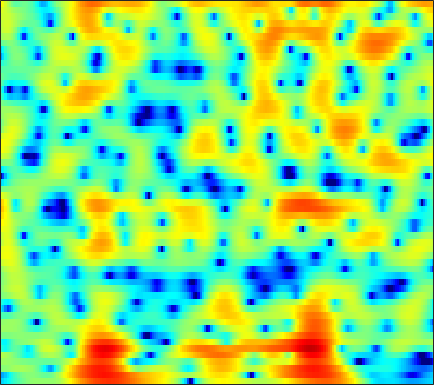

The data file committed next to this chart (first rows):
-7.4795, -6.9628, -6.1612, -5.3115, -4.671, -3.8485, -3.07, -2.5321, -1.8744, -1.2593, -0.71586, -0.36634, 0.021987, 0.32632, 0.50327, 0.66995, 0.77243, 0.81339, 0.81797, 0.79031, 0.74309, 0.70543, 0.67529, 0.68898
-9.361, -8.877, -7.735, -6.348, -5.306, -4.021, -2.904, -2.187, -1.388, -0.7545, -0.2761, -0.01511, 0.2155, 0.3143, 0.3027, 0.1829, -0.03499, -0.2496, -0.5746, -0.8927, -1.129, -1.203, -1.098, -0.713
0.06836, 0.2053, 0.4078, 0.6272, 0.7996, 1.021, 1.223, 1.351, 1.48, 1.548, 1.543, 1.485, 1.318, 1.032, 0.7368, 0.2072, -0.4904, -1.145, -2.235, -3.648, -5.451, -7.047, -9.106, -9.535
1.144, 1.121, 1.058, 0.9575, 0.8623, 0.7107, 0.5337, 0.3925, 0.1937, -0.007437, -0.1994, -0.3328, -0.4879, -0.615, -0.6972, -0.7874, -0.871, -0.9275, -1.015, -1.123, -1.218, -1.254, -1.23, -1.109
2.223, 1.937, 1.559, 1.177, 0.8717, 0.4038, -0.1706, -0.6941, -1.553, -2.6, -3.784, -4.64, -5.342, -5.154, -4.458, -3.157, -1.824, -0.9248, 0.07272, 0.8065, 1.339, 1.628, 1.869, 1.941
-3.274, -4.463, -4.846, -3.985, -3.1, -2.132, -1.591, -1.492, -1.809, -2.644, -3.995, -5.221, -6.556, -6.299, -4.936, -2.699, -0.7116, 0.5007, 1.746, 2.633, 3.22, 3.493, 3.622, 3.497
-4.591, -5.538, -5.552, -4.441, -3.387, -2.128, -1.168, -0.6474, -0.1804, 0.09982, 0.2618, 0.3568, 0.4987, 0.7106, 0.937, 1.306, 1.709, 1.994, 2.325, 2.567, 2.678, 2.65, 2.416, 1.943
-0.06052, -0.1673, -0.2166, -0.1616, -0.06998, 0.08106, 0.2247, 0.3107, 0.3777, 0.3922, 0.3645, 0.3159, 0.248, 0.1939, 0.1776, 0.1806, 0.2435, 0.3235, 0.4645, 0.6103, 0.731, 0.7649, 0.7076, 0.5495
0.9504, 1.026, 1.091, 1.132, 1.133, 1.09, 0.9811, 0.8459, 0.5824, 0.21, -0.2883, -0.7509, -1.469, -2.274, -2.878, -3.547, -3.861, -3.77, -3.236, -2.423, -1.555, -0.9382, -0.2054, 0.3769
0.6173, 0.7828, 0.9512, 1.069, 1.124, 1.147, 1.096, 0.992, 0.7274, 0.2671, -0.4468, -1.197, -2.589, -4.621, -6.815, -11.53, -23.89, -19.63, -10.06, -5.697, -2.972, -1.504, -0.01994, 1.04
-2.169, -2.22, -2.26, -2.151, -1.942, -1.506, -0.9873, -0.6219, -0.2371, -0.03676, -0.04641, -0.207, -0.601, -1.17, -1.634, -2.185, -2.429, -2.294, -1.725, -0.8833, 0.04744, 0.7106, 1.457, 1.981
-6.286, -7.943, -11.17, -14.23, -12.64, -8.373, -5.094, -3.317, -1.599, -0.4279, 0.3342, 0.7009, 0.9728, 1.082, 1.102, 1.096, 1.115, 1.174, 1.319, 1.531, 1.784, 1.967, 2.154, 2.23
-3.91, -4.589, -5.523, -5.873, -5.395, -3.936, -2.246, -1.096, 0.132, 1.004, 1.536, 1.734, 1.776, 1.603, 1.373, 0.9965, 0.6421, 0.4386, 0.3527, 0.4843, 0.7681, 1.014, 1.323, 1.543
-0.2956, 0.03403, 0.4341, 0.8386, 1.162, 1.628, 2.074, 2.363, 2.634, 2.715, 2.553, 2.247, 1.556, 0.4853, -0.6161, -2.541, -5.045, -7.058, -8.39, -6.801, -4.365, -2.82, -1.272, -0.2506
0.2081, 0.814, 1.502, 2.056, 2.395, 2.741, 2.965, 3.041, 3.003, 2.775, 2.339, 1.856, 0.9598, -0.2603, -1.425, -3.372, -5.706, -7.458, -8.562, -7.388, -5.405, -4.058, -2.637, -1.696
-0.2979, 0.382, 1.148, 1.756, 2.111, 2.445, 2.623, 2.657, 2.568, 2.33, 1.948, 1.569, 0.9577, 0.2498, -0.3226, -1.081, -1.757, -2.161, -2.5, -2.577, -2.451, -2.283, -2.064, -1.92
-0.4134, 0.3708, 1.222, 1.865, 2.213, 2.511, 2.626, 2.6, 2.433, 2.132, 1.717, 1.349, 0.8166, 0.2651, -0.1313, -0.6106, -1.013, -1.242, -1.456, -1.587, -1.653, -1.69, -1.766, -1.885
0.6312, 1.444, 2.265, 2.822, 3.078, 3.22, 3.143, 2.955, 2.535, 1.936, 1.19, 0.5564, -0.3265, -1.19, -1.75, -2.308, -2.613, -2.659, -2.575, -2.408, -2.234, -2.132, -2.036, -2.023
2.829, 3.346, 3.844, 4.12, 4.181, 4.063, 3.709, 3.282, 2.483, 1.399, -0.003864, -1.298, -3.389, -5.844, -7.733, -9.328, -8.82, -7.67, -6.101, -4.886, -4.061, -3.653, -3.318, -3.151
4.248, 4.495, 4.707, 4.749, 4.655, 4.336, 3.796, 3.224, 2.239, 0.9733, -0.6334, -2.112, -4.567, -7.777, -10.72, -13.68, -11.92, -9.629, -7.404, -6.093, -5.511, -5.462, -5.846, -6.558
3.887, 4.239, 4.547, 4.609, 4.479, 4.062, 3.382, 2.725, 1.702, 0.5705, -0.5824, -1.401, -2.416, -3.252, -3.726, -4.067, -4.083, -4.005, -3.857, -3.926, -4.398, -5.141, -6.877, -9.917
2.155, 3.168, 3.943, 4.159, 3.978, 3.336, 2.223, 1.102, -0.7363, -2.735, -4.286, -4.718, -4.339, -3.46, -2.776, -2.013, -1.463, -1.206, -1.025, -1.069, -1.349, -1.716, -2.341, -3.06
2.682, 3.396, 3.866, 3.831, 3.48, 2.564, 1.083, -0.4867, -3.451, -8.004, -15.47, -15.41, -8.973, -5.313, -3.598, -2.069, -1.118, -0.6335, -0.2744, -0.1379, -0.167, -0.2592, -0.4121, -0.593
4.495, 4.463, 4.271, 3.863, 3.411, 2.584, 1.529, 0.6201, -0.6731, -1.9, -2.772, -3.061, -2.966, -2.543, -2.179, -1.756, -1.481, -1.387, -1.395, -1.535, -1.766, -1.974, -2.297, -2.559
5.663, 5.309, 4.751, 4.096, 3.551, 2.777, 1.998, 1.431, 0.7377, 0.1437, -0.3353, -0.6209, -0.9153, -1.179, -1.386, -1.732, -2.17, -2.601, -3.247, -3.982, -4.743, -5.304, -6.04, -6.693
6.832, 6.206, 5.239, 4.155, 3.299, 2.208, 1.282, 0.769, 0.3565, 0.1926, 0.1399, 0.09433, -0.05634, -0.382, -0.7693, -1.522, -2.558, -3.551, -5.131, -6.938, -8.805, -10.04, -11.2, -12.02
8.163, 7.243, 5.713, 3.754, 1.953, -0.9275, -3.864, -4.856, -3.644, -1.633, -0.08499, 0.6752, 1.187, 1.2, 0.8818, 0.02251, -1.377, -2.816, -5.515, -9.378, -15.44, -23.55, -23.66, -17.86
7.445, 6.582, 5.123, 3.207, 1.369, -1.703, -5.118, -6.228, -4.218, -1.578, 0.3205, 1.253, 1.97, 2.156, 1.981, 1.355, 0.2497, -0.8869, -2.79, -5.126, -7.645, -9.311, -10.87, -11.7
4.088, 3.675, 3.029, 2.302, 1.737, 1.047, 0.5519, 0.3988, 0.5208, 0.8937, 1.342, 1.622, 1.869, 1.9, 1.771, 1.405, 0.7919, 0.2008, -0.7381, -1.803, -2.923, -3.766, -4.833, -5.883
-0.3705, -0.2953, -0.1321, 0.07155, 0.2327, 0.4204, 0.6221, 0.7855, 1.009, 1.234, 1.433, 1.551, 1.646, 1.654, 1.597, 1.426, 1.172, 0.9242, 0.5199, 0.05888, -0.4358, -0.8252, -1.328, -1.844
-7.057, -6.182, -4.728, -3.335, -2.445, -1.473, -0.7306, -0.3058, 0.1114, 0.4038, 0.6012, 0.7118, 0.804, 0.8645, 0.8935, 0.9107, 0.9244, 0.9202, 0.9159, 0.9012, 0.87, 0.8396, 0.7664, 0.6937
-20.63, -13.35, -8.467, -5.566, -4.089, -2.702, -1.821, -1.404, -1.077, -0.9457, -0.9319, -0.9676, -1.012, -1.018, -0.9716, -0.8052, -0.5486, -0.2852, 0.1367, 0.5994, 1.063, 1.393, 1.783, 2.111
-6.653, -5.795, -4.447, -3.277, -2.606, -2.055, -1.898, -2, -2.358, -2.928, -3.59, -4.112, -4.688, -5.087, -5.204, -5.005, -4.389, -3.667, -2.496, -1.238, -0.01182, 0.8279, 1.819, 2.63
-0.2208, -0.101, -0.01923, -0.08945, -0.291, -0.8292, -1.738, -2.678, -4.335, -6.411, -8.74, -10.42, -12.18, -13.44, -14.27, -15.23, -13.99, -11.45, -7.816, -4.729, -2.244, -0.728, 0.9131, 2.183
3.294, 3.132, 2.77, 2.198, 1.57, 0.4308, -1.147, -2.718, -5.481, -9.369, -15.35, -23.62, -28.97, -20.77, -19.62, -20.26, -18.48, -14.72, -10.04, -6.412, -3.631, -1.946, -0.1503, 1.22
4.938, 4.736, 4.331, 3.718, 3.099, 2.029, 0.6315, -0.6625, -2.713, -5.094, -7.571, -9.176, -10.62, -11.14, -11.13, -10.59, -9.688, -8.673, -7.089, -5.339, -3.641, -2.484, -1.121, -0.01905
4.909, 4.896, 4.764, 4.461, 4.113, 3.438, 2.546, 1.743, 0.4909, -0.8895, -2.336, -3.384, -4.709, -5.91, -6.685, -7.523, -8.018, -7.988, -7.387, -6.218, -4.801, -3.745, -2.533, -1.609
3.221, 3.73, 4.233, 4.502, 4.529, 4.345, 3.909, 3.429, 2.612, 1.584, 0.3574, -0.698, -2.296, -4.185, -5.881, -8.796, -12.71, -16.13, -15.41, -10.8, -7.342, -5.468, -3.666, -2.559
-0.05056, 1.395, 2.753, 3.608, 3.975, 4.181, 4.082, 3.828, 3.281, 2.5, 1.491, 0.5758, -0.8723, -2.604, -4.11, -6.458, -8.985, -10.43, -10.36, -8.466, -6.306, -4.923, -3.441, -2.39
-0.779, 0.4268, 1.648, 2.472, 2.87, 3.143, 3.16, 3.022, 2.642, 2.074, 1.327, 0.6505, -0.3814, -1.535, -2.416, -3.591, -4.567, -5.118, -5.407, -5.252, -4.669, -4.053, -3.141, -2.237
0.5198, 0.9961, 1.529, 1.911, 2.099, 2.2, 2.146, 2.003, 1.687, 1.234, 0.6524, 0.13, -0.6688, -1.587, -2.363, -3.444, -4.582, -5.428, -6.392, -6.873, -6.555, -5.764, -4.304, -2.741
0.9257, 1.028, 1.096, 1.095, 1.045, 0.9275, 0.7357, 0.5456, 0.2414, -0.1453, -0.6037, -0.98, -1.569, -2.284, -2.967, -4.112, -5.762, -7.48, -11.05, -17.82, -18.25, -11.79, -6.598, -3.217
-0.2987, -0.5964, -1.06, -1.52, -1.826, -2.151, -2.427, -2.631, -2.956, -3.312, -3.647, -3.832, -3.954, -3.988, -4.011, -4.245, -4.746, -5.33, -6.273, -6.955, -6.415, -5.099, -2.897, -0.7828
-2.665, -3.833, -5.658, -7.352, -8.052, -8.076, -7.654, -7.516, -7.862, -8.821, -10.1, -10.66, -9.78, -7.725, -6.17, -4.491, -3.243, -2.546, -1.799, -1.078, -0.3069, 0.3222, 1.237, 2.131
-3.465, -5.572, -9.891, -18.25, -25.72, -14.49, -10.61, -9.436, -9.314, -10.82, -14.3, -17.71, -14.4, -8.841, -5.983, -3.215, -1.249, -0.1116, 1.071, 2.002, 2.732, 3.176, 3.623, 3.904
-1.465, -2.543, -4.057, -5.354, -5.87, -5.929, -5.54, -5.269, -5.067, -5.057, -5.038, -4.807, -4.038, -2.818, -1.765, -0.3917, 0.8381, 1.649, 2.559, 3.261, 3.772, 4.027, 4.157, 4.019
-0.9194, -1.308, -1.778, -2.15, -2.334, -2.451, -2.457, -2.4, -2.292, -2.129, -1.92, -1.714, -1.332, -0.8477, -0.4384, 0.1636, 0.7772, 1.214, 1.77, 2.248, 2.623, 2.802, 2.89, 2.739
-1.84, -1.844, -1.784, -1.667, -1.572, -1.423, -1.297, -1.209, -1.121, -1.067, -1.03, -1.017, -1.009, -0.9908, -0.9552, -0.858, -0.6658, -0.4484, -0.06373, 0.4157, 0.9172, 1.265, 1.646, 1.884
-4.161, -3.602, -2.768, -1.986, -1.5, -0.9786, -0.6195, -0.4599, -0.3833, -0.4646, -0.673, -0.9211, -1.382, -1.977, -2.482, -3.153, -3.646, -3.708, -3.276, -2.312, -1.128, -0.2397, 0.8042, 1.646
-9.492, -6.748, -4.148, -2.412, -1.474, -0.6368, -0.1356, 0.03218, 0.05025, -0.1549, -0.5929, -1.084, -1.99, -3.297, -4.636, -7.213, -11.22, -14.61, -12.21, -7.112, -3.58, -1.641, 0.3069, 1.716
-6.815, -5.049, -3.079, -1.659, -0.9221, -0.3318, -0.1227, -0.1509, -0.3982, -0.8052, -1.355, -1.831, -2.584, -3.568, -4.486, -6.055, -7.784, -8.503, -7.528, -5.061, -2.586, -1.026, 0.6648, 1.949
-1.477, -0.96, -0.3408, 0.1138, 0.2359, 0.1247, -0.3615, -0.9379, -1.964, -3.094, -3.965, -4.276, -4.239, -3.904, -3.648, -3.299, -2.934, -2.587, -1.929, -1.088, -0.14, 0.586, 1.435, 2.171
1.217, 1.635, 1.965, 1.968, 1.736, 1.046, -0.1569, -1.531, -4.18, -8.391, -14.62, -14.7, -9.064, -5.531, -3.838, -2.32, -1.323, -0.7867, -0.2381, 0.1857, 0.5641, 0.83, 1.208, 1.578
2.332, 2.844, 3.203, 3.172, 2.929, 2.236, 1.132, 0.006435, -1.891, -4.157, -5.963, -6.191, -5.024, -3.424, -2.422, -1.481, -0.9569, -0.7925, -0.867, -1.201, -1.724, -2.16, -2.45, -2.233
2.659, 3.08, 3.361, 3.377, 3.208, 2.789, 2.16, 1.597, 0.7724, -0.000316, -0.613, -0.9207, -1.107, -1.133, -1.179, -1.3, -1.605, -2.028, -2.929, -4.359, -6.597, -9.124, -14.53, -15.95
3.023, 3.179, 3.205, 3.065, 2.848, 2.481, 2.03, 1.656, 1.151, 0.6859, 0.2286, -0.08487, -0.5005, -0.9524, -1.312, -1.88, -2.582, -3.232, -4.249, -5.523, -7.056, -8.305, -9.689, -9.489
3.815, 3.615, 3.211, 2.658, 2.218, 1.612, 1.083, 0.7542, 0.4029, 0.09187, -0.2005, -0.4399, -0.8438, -1.375, -1.84, -2.618, -3.514, -4.213, -5.09, -5.734, -6.092, -6.075, -5.747, -4.931
5.335, 4.64, 3.484, 2.11, 1.031, -0.3232, -1.247, -1.521, -1.421, -1.104, -0.8026, -0.7397, -0.8885, -1.348, -1.937, -3.034, -4.515, -5.81, -7.69, -8.925, -8.523, -7.37, -5.403, -3.566
